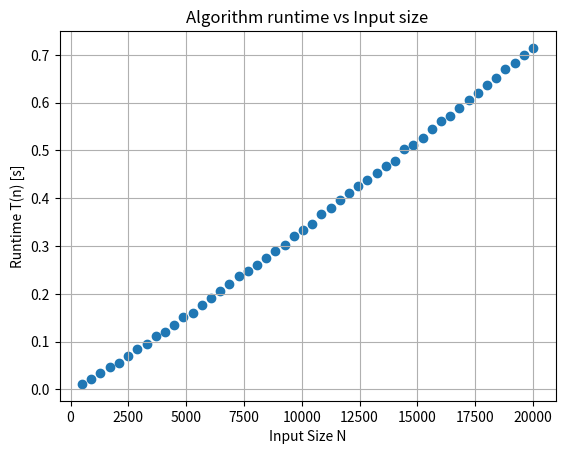

Reproduce this figure in Python.
import matplotlib.pyplot as plt
import numpy as np

#Bir algoritmanın giriş boyutu (𝑛) arttıkça çalışma süresinin (𝑇(𝑛)) nasıl değiştiğini gösterir.

n = np.linspace(500, 20000, 50)

a = 2.5e-6 # 2.5 * 10**(-6)

#Hata payı (gürültü) oluşturur.
#np.random.normal(mean, std, size):
#mean specifies the expected value (u) of the distribution,
#std specifies the standard deviation (o), which controls the spread,
#size specifies the number of random samples to generate.
E = np.random.normal(0, 0.002, size=len(n))

T = a * n * np.log2(n) + E

#Veriler noktalar halinde basılır.
plt.scatter(n, T)

plt.xlabel("Input Size N")
plt.ylabel("Runtime T(n) [s]")
plt.title("Algorithm runtime vs Input size")
plt.grid(True)
plt.show()